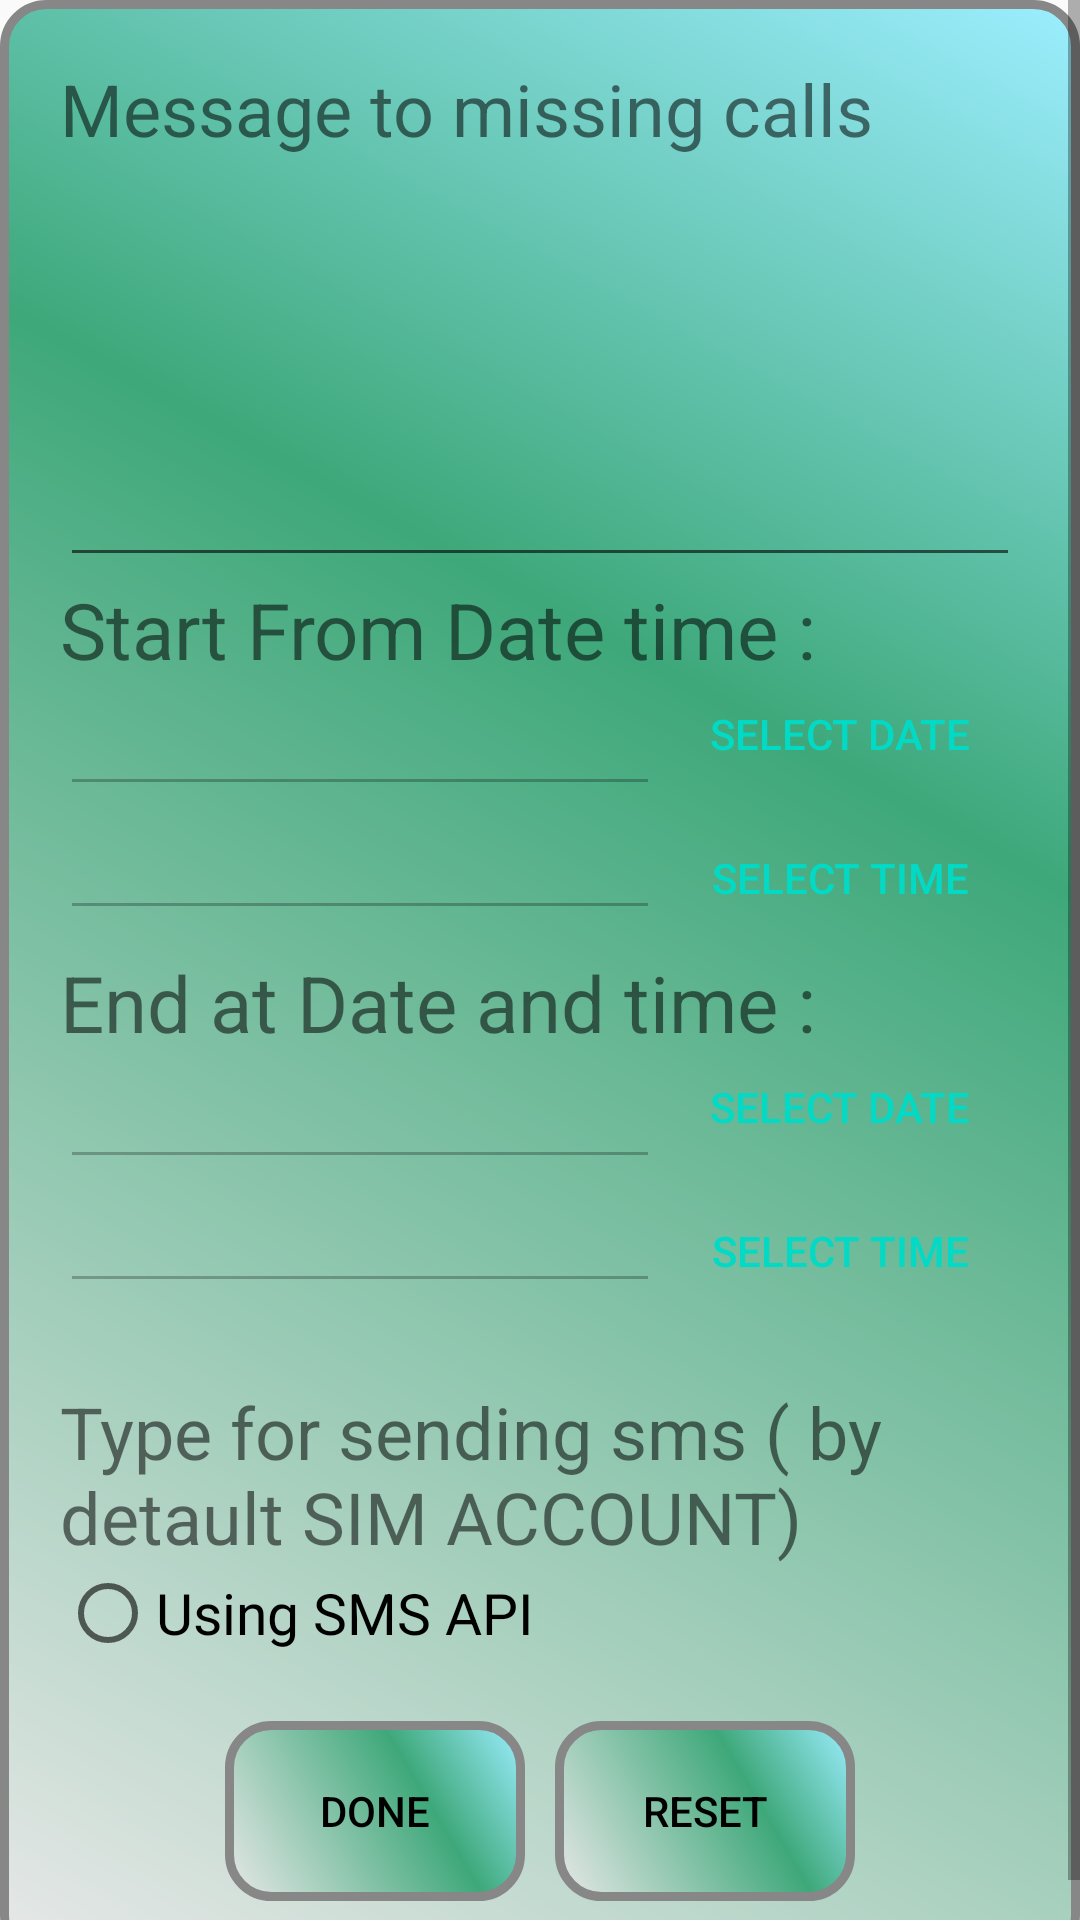

Write the Android layout XML for this screen, with the resource values it uses.
<!-- AndroidManifest.xml: application theme AppTheme -->
<!-- res/layout/activity_setting.xml -->
<?xml version="1.0" encoding="utf-8"?>
<ScrollView
    xmlns:android="http://schemas.android.com/apk/res/android"
    xmlns:app="http://schemas.android.com/apk/res-auto"
    xmlns:tools="http://schemas.android.com/tools"
    android:layout_width="match_parent"
    android:layout_height="match_parent"
    tools:context="smssutosend.yassinedeveloper.com.smsautosend.Setting">

    <LinearLayout
        android:layout_width="match_parent"
        android:layout_height="match_parent"
        android:background="@drawable/buttonshape"
        android:orientation="vertical"
        android:padding="20dp"
        android:weightSum="1">

        <TextView
            android:layout_width="wrap_content"
            android:layout_height="wrap_content"
            android:text="Message to missing calls"
            android:textSize="24sp" />

        <EditText
            android:id="@+id/text_message"
            android:layout_width="match_parent"
            android:layout_height="140dp"
            android:layout_weight="3.19"
            android:inputType="text|textMultiLine"
            android:maxLines="10"
            android:textSize="23dp" />

        <EditText
            android:id="@+id/numberphone"
            android:layout_width="wrap_content"
            android:layout_height="wrap_content"
            android:hint="put phone number here"
            android:inputType="number"
            android:visibility="gone" />

        
        <TextView
            android:layout_width="wrap_content"
            android:layout_height="wrap_content"
            android:text="Start From Date time :"
            android:textSize="26sp" />

        <RelativeLayout
            android:layout_width="match_parent"
            android:layout_height="wrap_content">

            <EditText
                android:id="@+id/in_date"
                android:layout_width="200dp"
                android:layout_height="wrap_content"
                android:layout_alignParentStart="true"
                android:layout_alignParentTop="true"
                android:enabled="false" />

            <Button
                android:id="@+id/btn_date"
                style="@style/Widget.AppCompat.Button.Borderless.Colored"
                android:layout_width="match_parent"
                android:layout_height="wrap_content"
                android:layout_alignBottom="@+id/in_date"
                android:layout_toEndOf="@+id/in_date"
                android:layout_toRightOf="@+id/in_date"
                android:text="SELECT DATE" />

            <EditText
                android:id="@+id/in_time"
                android:layout_width="200dp"
                android:layout_height="wrap_content"
                android:layout_alignParentLeft="true"
                android:layout_alignParentStart="true"
                android:layout_below="@+id/in_date"
                android:enabled="false" />

            <Button
                android:id="@+id/btn_time"
                style="@style/Widget.AppCompat.Button.Borderless.Colored"
                android:layout_width="match_parent"
                android:layout_height="wrap_content"
                android:layout_alignLeft="@+id/btn_date"
                android:layout_alignStart="@+id/btn_date"
                android:layout_below="@+id/btn_date"
                android:text="SELECT TIME" />

        </RelativeLayout>
        
        <TextView
            android:layout_width="wrap_content"
            android:layout_height="wrap_content"
            android:text="End at Date and time :"
            android:textSize="26sp" />

        <RelativeLayout
            android:layout_width="match_parent"
            android:layout_height="wrap_content">

            <EditText
                android:id="@+id/in_date2"
                android:layout_width="200dp"
                android:layout_height="wrap_content"
                android:layout_alignParentStart="true"
                android:layout_alignParentTop="true"
                android:enabled="false" />

            <Button
                android:id="@+id/btn_date2"
                style="@style/Widget.AppCompat.Button.Borderless.Colored"
                android:layout_width="match_parent"
                android:layout_height="wrap_content"
                android:layout_alignBottom="@+id/in_date2"
                android:layout_toEndOf="@+id/in_date2"
                android:layout_toRightOf="@+id/in_date2"
                android:text="SELECT DATE" />

            <EditText
                android:id="@+id/in_time2"
                android:layout_width="200dp"
                android:layout_height="wrap_content"
                android:layout_alignParentLeft="true"
                android:layout_alignParentStart="true"
                android:layout_below="@+id/in_date2"
                android:enabled="false" />

            <Button
                android:id="@+id/btn_time2"
                style="@style/Widget.AppCompat.Button.Borderless.Colored"
                android:layout_width="match_parent"
                android:layout_height="wrap_content"
                android:layout_alignLeft="@+id/btn_date2"
                android:layout_alignStart="@+id/btn_date2"
                android:layout_below="@+id/btn_date2"
                android:text="SELECT TIME" />

        </RelativeLayout>

        <TextView
            android:layout_width="wrap_content"
            android:layout_height="wrap_content"
            android:layout_marginTop="20dp"
            android:text="Type for sending sms ( by detault SIM ACCOUNT)"
            android:textSize="24sp" />

        <RadioButton
            android:id="@+id/typesendsms"
            android:layout_width="wrap_content"
            android:layout_height="wrap_content"
            android:checked="false"
            android:text="Using SMS API "
            android:textSize="19dp" />

        <LinearLayout
            android:layout_width="match_parent"
            android:layout_height="wrap_content"
            android:layout_marginTop="20dp"
            android:gravity="center"
            android:orientation="horizontal">

            <Button
                android:id="@+id/done"
                style="@style/Widget.AppCompat.Button.Borderless.Colored"
                android:layout_width="100dp"
                android:layout_height="wrap_content"
                android:layout_marginRight="10dp"
                android:background="@drawable/buttonshape"
                android:text="Done"
                android:textColor="@android:color/background_dark" />

            <Button
                android:id="@+id/exit"
                style="@style/Widget.AppCompat.Button.Borderless.Colored"
                android:layout_width="100dp"
                android:layout_height="wrap_content"
                android:background="@drawable/buttonshape"
                android:text="Reset"
                android:textColor="#000000" />
        </LinearLayout>

    </LinearLayout>

</ScrollView>
<!-- resources referenced by this layout -->
<resources>
  <!-- drawable buttonshape (drawable) -->
  <?xml version="1.0" encoding="utf-8"?>
  <shape xmlns:android="http://schemas.android.com/apk/res/android" android:shape="rectangle" >
      <corners
          android:radius="14dp"
          />
      <gradient
          android:angle="45"
          android:centerX="65%"
          android:centerColor="#3EA87A"
          android:startColor="#E8E8E8"
          android:endColor="#9CEEFF"
          android:type="linear"
          />
      <padding
          android:left="0dp"
          android:top="0dp"
          android:right="0dp"
          android:bottom="0dp"
          />
      <size
          android:width="270dp"
          android:height="60dp"
          />
      <stroke
          android:width="3dp"
          android:color="#878787"
          />
  </shape>
  <style name="AppTheme" parent="Theme.AppCompat.Light.DarkActionBar">
          
          <item name="colorPrimary">@color/colorPrimary</item>
          <item name="colorPrimaryDark">@color/colorPrimaryDark</item>
          <item name="colorAccent">@color/colorAccent</item>
      </style>
  <!-- not gathered from this repository: default colours our renderer supplied (Android Studio template values) -->
  <color name="colorPrimary">#FF6200EE</color>
  <color name="colorPrimaryDark">#FF3700B3</color>
  <color name="colorAccent">#FF03DAC5</color>
</resources>
